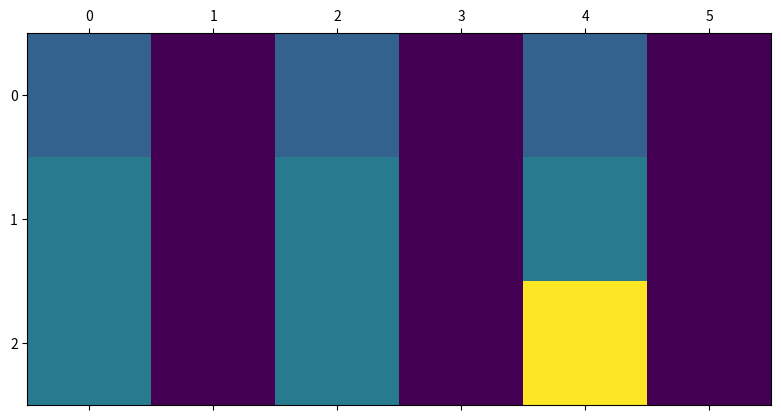
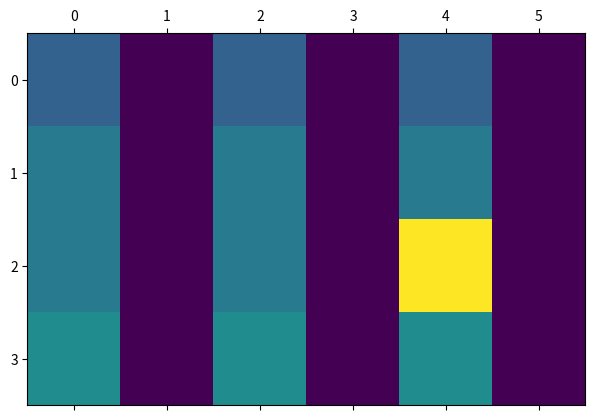
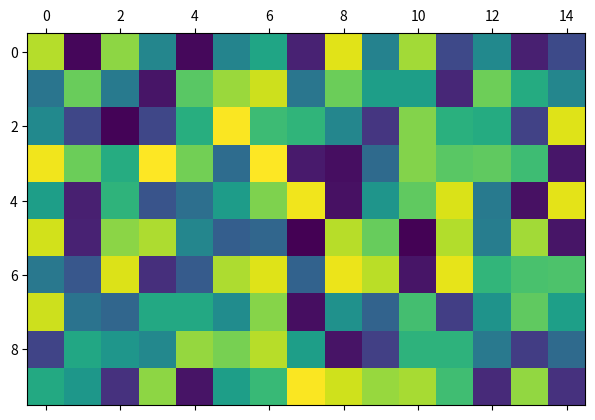

Write Python code to recreate these figures, in order.
import matplotlib.pyplot as plt
import numpy as np

test = np.array([['#', '#', '#'],\
['.', '.', '.'],\
['.', '.', 'o']], dtype='|S2')

test = test.view(np.uint8)

pokemon = np.random.rand(10, 15)
pokemon[5][7] = 0

# Display matrix
plt.matshow(test)

thing = np.array([['6', '6', '6']], dtype='|S2')
thing = thing.view(np.uint8)

plt.matshow(np.concatenate((test, thing)))

plt.matshow(pokemon)
plt.show()